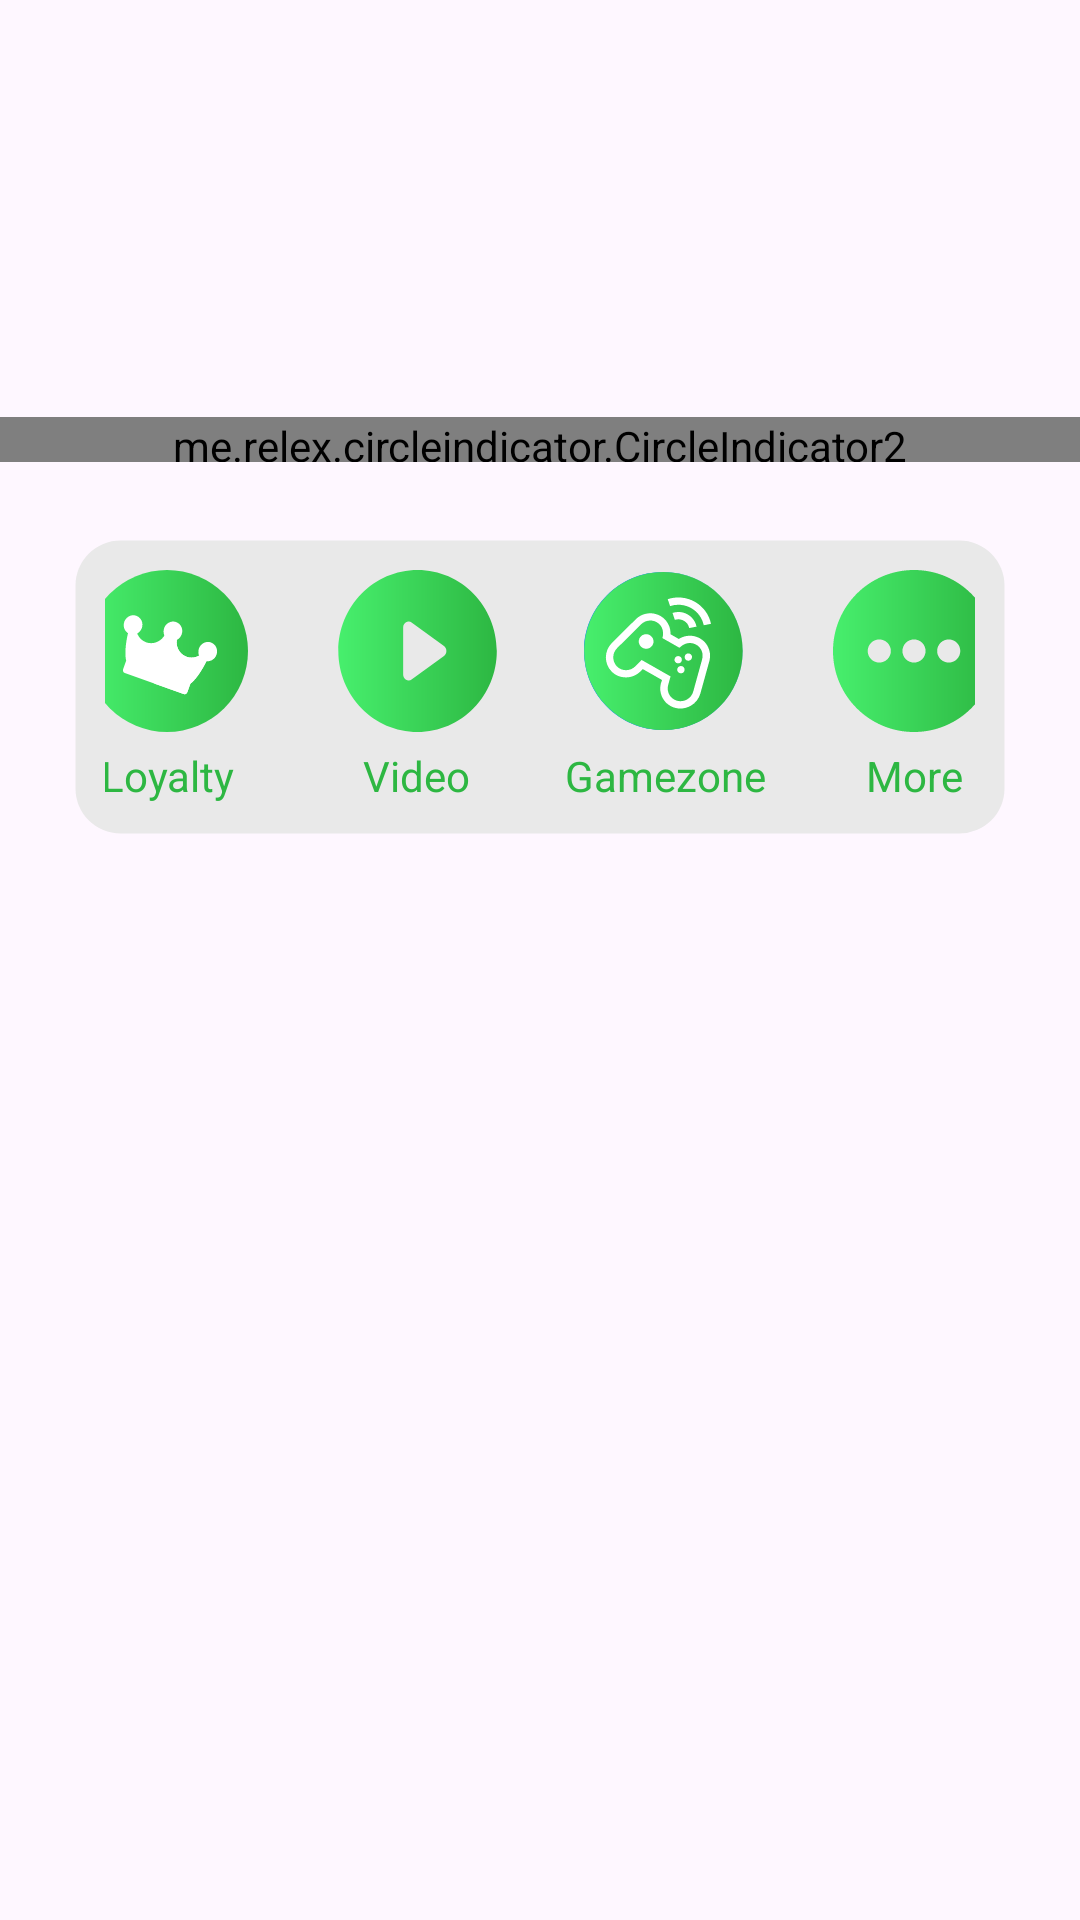

Produce the Android XML layout that renders to this screen, including the resource entries it uses.
<!-- AndroidManifest.xml: application theme Theme.Demo_LiveStream -->
<!-- res/layout/rm_activity_main_home_fragment01.xml -->
<FrameLayout xmlns:android="http://schemas.android.com/apk/res/android"
    xmlns:app="http://schemas.android.com/apk/res-auto"
    xmlns:tools="http://schemas.android.com/tools"
    android:id="@+id/rm_activity_main_home_fragment01"
    android:layout_width="match_parent"
    android:layout_height="wrap_content"
    android:layout_marginTop="15dp"
    android:paddingTop="10dp"
    android:paddingBottom="10dp"
    android:background="@color/white_transparent">

    <LinearLayout
        android:id="@+id/rm_activity_main_home_fragment01_ln_01"
        android:layout_width="match_parent"
        android:layout_height="wrap_content"
        android:orientation="vertical"
        android:gravity="center">

        <androidx.constraintlayout.widget.ConstraintLayout
            android:id="@+id/rm_activity_main_home_fragment01_cl_01"
            android:layout_width="match_parent"
            android:layout_height="160dp">

            <androidx.recyclerview.widget.RecyclerView
                android:id="@+id/rm_activity_main_home_fragment01_rv_01"
                android:layout_width="match_parent"
                android:layout_height="match_parent" />

                <me.relex.circleindicator.CircleIndicator2
                android:id="@+id/rm_activity_main_home_fragment01_ci_01"
                android:layout_width="match_parent"
                android:layout_height="15dp"
                android:layout_marginBottom="16dp"
                app:layout_constraintBottom_toBottomOf="parent"
                app:layout_constraintStart_toStartOf="parent"
                app:layout_constraintEnd_toEndOf="parent"
                app:tabIndicatorColor="@color/black"
                app:tabSelectedTextColor="@android:color/white" />
        </androidx.constraintlayout.widget.ConstraintLayout>

        <LinearLayout
            android:id="@+id/rm_activity_main_home_fragment01_ln_02"
            android:layout_width="match_parent"
            android:layout_height="wrap_content"
            android:orientation="horizontal"
            android:gravity="center"
            android:layout_marginTop="10dp"
            android:layout_marginLeft="25dp"
            android:layout_marginRight="25dp"
            android:padding="10dp"
            android:background="@drawable/rm_bg_home_button_01">

            
            <LinearLayout
                android:id="@+id/rm_activity_main_home_fragment01_ln_03"
                android:layout_width="68dp"
                android:layout_height="match_parent"
                android:orientation="vertical"
                android:gravity="center">

                <ImageView
                    android:id="@+id/rm_activity_main_home_fragment01_img_01"
                    android:layout_width="54dp"
                    android:layout_height="54dp"
                    android:src="@drawable/rm_ic_home_loyalty" />

                <TextView
                    android:id="@+id/rm_activity_main_home_fragment01_tv_01"
                    android:layout_width="match_parent"
                    android:layout_height="wrap_content"
                    android:layout_gravity="center"
                    android:gravity="center"
                    android:text="Loyalty"
                    android:layout_marginTop="5dp"
                    android:textColor="@color/main_color_new" />
            </LinearLayout>

            
            <LinearLayout
                android:id="@+id/rm_activity_main_home_fragment01_ln_04"
                android:layout_width="68dp"
                android:layout_height="match_parent"
                android:orientation="vertical"
                android:gravity="center"
                android:layout_marginLeft="15dp">

                <ImageView
                    android:id="@+id/rm_activity_main_home_fragment01_img_02"
                    android:layout_width="54dp"
                    android:layout_height="54dp"
                    android:padding="10dp"
                    android:background="@drawable/rm_ic_video" />

                <TextView
                    android:id="@+id/rm_activity_main_home_fragment01_tv_02"
                    android:layout_width="match_parent"
                    android:layout_height="wrap_content"
                    android:layout_gravity="center"
                    android:gravity="center"
                    android:text="Video"
                    android:layout_marginTop="5dp"
                    android:textColor="@color/main_color_new" />
            </LinearLayout>

            
            <LinearLayout
                android:id="@+id/rm_activity_main_home_fragment01_ln_05"
                android:layout_width="68dp"
                android:layout_height="match_parent"
                android:orientation="vertical"
                android:gravity="center"
                android:layout_marginLeft="15dp">

                <ImageView
                    android:id="@+id/rm_activity_main_home_fragment01_img_03"
                    android:layout_width="54dp"
                    android:layout_height="54dp"
                    android:src="@drawable/rm_ic_home_gamezone" />

                <TextView
                    android:id="@+id/rm_activity_main_home_fragment01_tv_03"
                    android:layout_width="match_parent"
                    android:layout_height="wrap_content"
                    android:layout_gravity="center"
                    android:gravity="center"
                    android:text="Gamezone"
                    android:layout_marginTop="5dp"
                    android:textColor="@color/main_color_new" />
            </LinearLayout>

            
            <LinearLayout
                android:id="@+id/rm_activity_main_home_fragment01_ln_06"
                android:layout_width="68dp"
                android:layout_height="match_parent"
                android:orientation="vertical"
                android:gravity="center"
                android:layout_marginLeft="15dp">

                <ImageView
                    android:id="@+id/rm_activity_main_home_fragment01_img_04"
                    android:layout_width="54dp"
                    android:layout_height="54dp"
                    android:src="@drawable/rm_ic_home_more" />

                <TextView
                    android:id="@+id/rm_activity_main_home_fragment01_tv_04"
                    android:layout_width="match_parent"
                    android:layout_height="wrap_content"
                    android:layout_gravity="center"
                    android:gravity="center"
                    android:text="More"
                    android:layout_marginTop="5dp"
                    android:textColor="@color/main_color_new" />
            </LinearLayout>

        </LinearLayout>

    </LinearLayout>

</FrameLayout>
<!-- resources referenced by this layout -->
<resources>
  <color name="black">#000000</color>
  <color name="main_color_new">#2DB742</color>
  <color name="white_transparent">#00FFFFFF</color>
  <!-- drawable rm_bg_home_button_01 (drawable) -->
  <?xml version="1.0" encoding="utf-8"?>
  <shape xmlns:android="http://schemas.android.com/apk/res/android"
      android:shape="rectangle">
  
      <solid android:color="@color/rm_bg_home_button_01"/>
  
      <corners android:radius="15dp"/>
  
      <stroke android:width="0.005dp" android:color="@color/white_transparent"/>
  
  </shape>
  <!-- drawable rm_ic_home_more (drawable) -->
  <vector xmlns:android="http://schemas.android.com/apk/res/android"
      xmlns:aapt="http://schemas.android.com/aapt"
      android:width="34dp"
      android:height="34dp"
      android:viewportWidth="34"
      android:viewportHeight="34">
    <path
        android:pathData="M17,34C26.389,34 34,26.389 34,17C34,7.611 26.389,0 17,0C7.611,0 0,7.611 0,17C0,26.389 7.611,34 17,34ZM9.714,19.429C9.07,19.429 8.452,19.173 7.997,18.717C7.542,18.262 7.286,17.644 7.286,17C7.286,16.356 7.542,15.738 7.997,15.283C8.452,14.827 9.07,14.571 9.714,14.571C10.358,14.571 10.976,14.827 11.432,15.283C11.887,15.738 12.143,16.356 12.143,17C12.143,17.644 11.887,18.262 11.432,18.717C10.976,19.173 10.358,19.429 9.714,19.429ZM19.429,17C19.429,17.644 19.173,18.262 18.717,18.717C18.262,19.173 17.644,19.429 17,19.429C16.356,19.429 15.738,19.173 15.283,18.717C14.827,18.262 14.571,17.644 14.571,17C14.571,16.356 14.827,15.738 15.283,15.283C15.738,14.827 16.356,14.571 17,14.571C17.644,14.571 18.262,14.827 18.717,15.283C19.173,15.738 19.429,16.356 19.429,17ZM24.286,19.429C23.642,19.429 23.024,19.173 22.569,18.717C22.113,18.262 21.857,17.644 21.857,17C21.857,16.356 22.113,15.738 22.569,15.283C23.024,14.827 23.642,14.571 24.286,14.571C24.93,14.571 25.548,14.827 26.003,15.283C26.458,15.738 26.714,16.356 26.714,17C26.714,17.644 26.458,18.262 26.003,18.717C25.548,19.173 24.93,19.429 24.286,19.429Z">
      <aapt:attr name="android:fillColor">
        <gradient 
            android:startX="0"
            android:startY="17"
            android:endX="34"
            android:endY="17"
            android:type="linear">
          <item android:offset="0" android:color="#FF47EF6D"/>
          <item android:offset="1" android:color="#FF2DB742"/>
        </gradient>
      </aapt:attr>
    </path>
  </vector>
  <!-- drawable rm_ic_video (drawable) -->
  <vector xmlns:android="http://schemas.android.com/apk/res/android"
      xmlns:aapt="http://schemas.android.com/aapt"
      android:width="46dp"
      android:height="45dp"
      android:viewportWidth="46"
      android:viewportHeight="45">
    <path
        android:pathData="M23.445,0C11.019,0 0.945,10.074 0.945,22.5C0.945,34.926 11.019,45 23.445,45C35.871,45 45.945,34.926 45.945,22.5C45.945,10.074 35.871,0 23.445,0ZM19.354,15.955C19.354,15.351 19.665,14.797 20.164,14.512C20.407,14.373 20.685,14.307 20.964,14.321C21.243,14.335 21.513,14.43 21.739,14.594L30.944,21.14C31.158,21.296 31.331,21.501 31.45,21.737C31.569,21.974 31.629,22.235 31.627,22.5C31.63,22.765 31.569,23.027 31.45,23.264C31.331,23.501 31.158,23.706 30.944,23.862L21.739,30.408C21.513,30.572 21.243,30.667 20.964,30.681C20.685,30.696 20.407,30.629 20.164,30.49C19.914,30.341 19.708,30.13 19.566,29.876C19.424,29.623 19.351,29.336 19.354,29.045V15.955Z"
        android:fillType="evenOdd">
      <aapt:attr name="android:fillColor">
        <gradient 
            android:startX="0.945"
            android:startY="22.5"
            android:endX="45.945"
            android:endY="22.5"
            android:type="linear">
          <item android:offset="0" android:color="#FF47EF6D"/>
          <item android:offset="1" android:color="#FF2DB742"/>
        </gradient>
      </aapt:attr>
    </path>
  </vector>
  <style name="Theme.Demo_LiveStream" parent="Base.Theme.Demo_LiveStream" />
  <color name="rm_bg_home_button_01">#E9E9E9</color>
  <style name="Base.Theme.Demo_LiveStream" parent="Theme.Material3.DayNight.NoActionBar">
          
          
      </style>
</resources>
